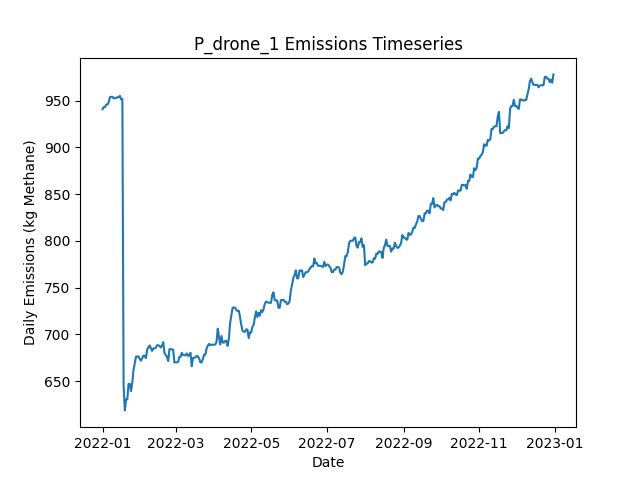

The table this chart was drawn from, first rows:
Date, Daily Emissions (Kg Methane), Daily Mitigable Emissions (Kg Methane), Daily Non-Mitigable Emissions (Kg Methan…, Daily Cost ($), Active Leaks, New Leaks, Leaks Repaired, Leaks Naturally Repaired, Leaks Tagged, Daily Repair Cost ($), Daily Natural Repair Cost ($), drone Deployment Cost ($), drone Sites flagged for Follow-Up, drone Leaks tagged for repair, drone Sites Visited, drone Travel Time (Minutes), drone Survey Time (Minutes), OGI_FU Deployment Cost ($), OGI_FU Sites flagged for Follow-Up, OGI_FU Leaks tagged for repair, OGI_FU Sites Visited, OGI_FU Travel Time (Minutes), OGI_FU Survey Time (Minutes)
2022-01-01, 940.8, 599.1, 341.8, 500, 361, 363, 0, 1, 0.00000, 0.00000, 200, 500, 0, , 9, 300, 180, 0.00000, , 0, 0, 0, 0
2022-01-02, 943.1, 601.3, 341.8, 500, 361, 1, 0, 1, 0.00000, 0.00000, 200, 500, 0, , 1, 30, 20, 0.00000, , 0, 0, 0, 0
2022-01-03, 943.1, 601.3, 341.8, 3000, 361, 0, 0, 0, 119, 0.00000, 0.00000, 0.00000, 9, , 0, 0, 0, 3000, , 119, 9, 360, 1080
2022-01-04, 945.7, 604, 341.8, 500, 362, 1, 0, 0, 13, 0.00000, 0.00000, 0.00000, 1, , 0, 0, 0, 500, , 13, 1, 30, 120
2022-01-05, 945.7, 604, 341.8, 0.00000, 362, 0, 0, 0, 0.00000, 0.00000, 0.00000, 0.00000, 0, , 0, 0, 0, 0.00000, , 0, 0, 0, 0
2022-01-06, 948.4, 606.7, 341.8, 0.00000, 363, 1, 0, 0, 0.00000, 0.00000, 0.00000, 0.00000, 0, , 0, 0, 0, 0.00000, , 0, 0, 0, 0
2022-01-07, 953.8, 612, 341.8, 0.00000, 365, 2, 0, 0, 0.00000, 0.00000, 0.00000, 0.00000, 0, , 0, 0, 0, 0.00000, , 0, 0, 0, 0
2022-01-08, 954, 612.3, 341.8, 0.00000, 366, 1, 0, 0, 0.00000, 0.00000, 0.00000, 0.00000, 0, , 0, 0, 0, 0.00000, , 0, 0, 0, 0
2022-01-09, 954, 612.3, 341.8, 0.00000, 366, 0, 0, 0, 0.00000, 0.00000, 0.00000, 0.00000, 0, , 0, 0, 0, 0.00000, , 0, 0, 0, 0
2022-01-10, 952.5, 612.7, 339.8, 0.00000, 366, 1, 0, 0, 0.00000, 0.00000, 0.00000, 0.00000, 0, , 0, 0, 0, 0.00000, , 0, 0, 0, 0
2022-01-11, 952.5, 612.5, 340, 0.00000, 366, 1, 0, 1, 0.00000, 0.00000, 200, 0.00000, 0, , 0, 0, 0, 0.00000, , 0, 0, 0, 0
2022-01-12, 952.9, 612.5, 340.5, 0.00000, 367, 1, 0, 0, 0.00000, 0.00000, 0.00000, 0.00000, 0, , 0, 0, 0, 0.00000, , 0, 0, 0, 0
2022-01-13, 953.6, 613.1, 340.5, 0.00000, 369, 2, 0, 0, 0.00000, 0.00000, 0.00000, 0.00000, 0, , 0, 0, 0, 0.00000, , 0, 0, 0, 0
2022-01-14, 953.6, 613.1, 340.5, 0.00000, 369, 0, 0, 0, 0.00000, 0.00000, 0.00000, 0.00000, 0, , 0, 0, 0, 0.00000, , 0, 0, 0, 0
2022-01-15, 955.2, 614.7, 340.5, 0.00000, 370, 1, 0, 0, 0.00000, 0.00000, 0.00000, 0.00000, 0, , 0, 0, 0, 0.00000, , 0, 0, 0, 0
2022-01-16, 951.4, 619.2, 332.2, 0.00000, 370, 1, 0, 0, 0.00000, 0.00000, 0.00000, 0.00000, 0, , 0, 0, 0, 0.00000, , 0, 0, 0, 0
2022-01-17, 951.8, 619.6, 332.2, 0.00000, 371, 1, 0, 0, 0.00000, 0.00000, 0.00000, 0.00000, 0, , 0, 0, 0, 0.00000, , 0, 0, 0, 0
2022-01-18, 645.7, 313.5, 332.2, 19800, 275, 3, 99, 0, 0.00000, 19800, 0.00000, 0.00000, 0, , 0, 0, 0, 0.00000, , 0, 0, 0, 0
2022-01-19, 618.7, 286.9, 331.7, 2000, 265, 1, 10, 0, 0.00000, 2000, 0.00000, 0.00000, 0, , 0, 0, 0, 0.00000, , 0, 0, 0, 0
2022-01-20, 630.3, 289.6, 340.7, 0.00000, 267, 2, 0, 0, 0.00000, 0.00000, 0.00000, 0.00000, 0, , 0, 0, 0, 0.00000, , 0, 0, 0, 0
2022-01-21, 630.5, 289.4, 341.1, 0.00000, 267, 1, 0, 1, 0.00000, 0.00000, 200, 0.00000, 0, , 0, 0, 0, 0.00000, , 0, 0, 0, 0
2022-01-22, 647, 289.4, 357.7, 0.00000, 269, 2, 0, 0, 0.00000, 0.00000, 0.00000, 0.00000, 0, , 0, 0, 0, 0.00000, , 0, 0, 0, 0
2022-01-23, 647, 289.4, 357.7, 0.00000, 269, 0, 0, 0, 0.00000, 0.00000, 0.00000, 0.00000, 0, , 0, 0, 0, 0.00000, , 0, 0, 0, 0
2022-01-24, 639.2, 290.5, 348.7, 0.00000, 268, 1, 0, 1, 0.00000, 0.00000, 200, 0.00000, 0, , 0, 0, 0, 0.00000, , 0, 0, 0, 0
2022-01-25, 648.2, 290.5, 357.7, 0.00000, 269, 1, 0, 0, 0.00000, 0.00000, 0.00000, 0.00000, 0, , 0, 0, 0, 0.00000, , 0, 0, 0, 0
2022-01-26, 661.8, 304.6, 357.2, 0.00000, 272, 4, 0, 0, 0.00000, 0.00000, 0.00000, 0.00000, 0, , 0, 0, 0, 0.00000, , 0, 0, 0, 0
2022-01-27, 668.9, 307.2, 361.6, 0.00000, 276, 4, 0, 0, 0.00000, 0.00000, 0.00000, 0.00000, 0, , 0, 0, 0, 0.00000, , 0, 0, 0, 0
2022-01-28, 676.2, 305.7, 370.6, 0.00000, 276, 1, 0, 1, 0.00000, 0.00000, 200, 0.00000, 0, , 0, 0, 0, 0.00000, , 0, 0, 0, 0
2022-01-29, 676.2, 305.7, 370.6, 0.00000, 276, 0, 0, 0, 0.00000, 0.00000, 0.00000, 0.00000, 0, , 0, 0, 0, 0.00000, , 0, 0, 0, 0
2022-01-30, 676.5, 307.9, 368.6, 0.00000, 275, 1, 0, 1, 0.00000, 0.00000, 200, 0.00000, 0, , 0, 0, 0, 0.00000, , 0, 0, 0, 0
2022-01-31, 673.8, 305.2, 368.6, 0.00000, 274, 0, 0, 1, 0.00000, 0.00000, 200, 0.00000, 0, , 0, 0, 0, 0.00000, , 0, 0, 0, 0
2022-02-01, 671.8, 305.2, 366.6, 0.00000, 273, 0, 0, 0, 0.00000, 0.00000, 0.00000, 0.00000, 0, , 0, 0, 0, 0.00000, , 0, 0, 0, 0
2022-02-02, 674.5, 307.9, 366.6, 0.00000, 274, 1, 0, 0, 0.00000, 0.00000, 0.00000, 0.00000, 0, , 0, 0, 0, 0.00000, , 0, 0, 0, 0
2022-02-03, 677.2, 310.6, 366.6, 0.00000, 275, 1, 0, 0, 0.00000, 0.00000, 0.00000, 0.00000, 0, , 0, 0, 0, 0.00000, , 0, 0, 0, 0
2022-02-04, 677.2, 310.6, 366.6, 0.00000, 275, 0, 0, 0, 0.00000, 0.00000, 0.00000, 0.00000, 0, , 0, 0, 0, 0.00000, , 0, 0, 0, 0
2022-02-05, 674.5, 307.9, 366.6, 0.00000, 274, 0, 0, 1, 0.00000, 0.00000, 200, 0.00000, 0, , 0, 0, 0, 0.00000, , 0, 0, 0, 0
2022-02-06, 683.5, 307.9, 375.5, 0.00000, 275, 1, 0, 0, 0.00000, 0.00000, 0.00000, 0.00000, 0, , 0, 0, 0, 0.00000, , 0, 0, 0, 0
2022-02-07, 686.1, 310.6, 375.5, 0.00000, 276, 1, 0, 0, 0.00000, 0.00000, 0.00000, 0.00000, 0, , 0, 0, 0, 0.00000, , 0, 0, 0, 0
2022-02-08, 688.1, 310.6, 377.5, 0.00000, 277, 1, 0, 0, 0.00000, 0.00000, 0.00000, 0.00000, 0, , 0, 0, 0, 0.00000, , 0, 0, 0, 0
2022-02-09, 685.4, 307.9, 377.5, 0.00000, 276, 0, 0, 1, 0.00000, 0.00000, 200, 0.00000, 0, , 0, 0, 0, 0.00000, , 0, 0, 0, 0
2022-02-10, 682.3, 304.8, 377.5, 0.00000, 273, 0, 0, 3, 0.00000, 0.00000, 600, 0.00000, 0, , 0, 0, 0, 0.00000, , 0, 0, 0, 0
2022-02-11, 685, 307.5, 377.5, 0.00000, 274, 1, 0, 0, 0.00000, 0.00000, 0.00000, 0.00000, 0, , 0, 0, 0, 0.00000, , 0, 0, 0, 0
2022-02-12, 685, 307.5, 377.5, 0.00000, 274, 0, 0, 0, 0.00000, 0.00000, 0.00000, 0.00000, 0, , 0, 0, 0, 0.00000, , 0, 0, 0, 0
2022-02-13, 685.7, 307.5, 378.2, 0.00000, 275, 1, 0, 0, 0.00000, 0.00000, 0.00000, 0.00000, 0, , 0, 0, 0, 0.00000, , 0, 0, 0, 0
2022-02-14, 688.3, 310.1, 378.2, 0.00000, 276, 1, 0, 0, 0.00000, 0.00000, 0.00000, 0.00000, 0, , 0, 0, 0, 0.00000, , 0, 0, 0, 0
2022-02-15, 688.3, 310.1, 378.2, 0.00000, 276, 0, 0, 0, 0.00000, 0.00000, 0.00000, 0.00000, 0, , 0, 0, 0, 0.00000, , 0, 0, 0, 0
2022-02-16, 687.7, 311.7, 376, 0.00000, 275, 1, 0, 0, 0.00000, 0.00000, 0.00000, 0.00000, 0, , 0, 0, 0, 0.00000, , 0, 0, 0, 0
2022-02-17, 685.9, 309.9, 376, 0.00000, 275, 1, 0, 1, 0.00000, 0.00000, 200, 0.00000, 0, , 0, 0, 0, 0.00000, , 0, 0, 0, 0
2022-02-18, 687.9, 309.9, 378, 0.00000, 276, 2, 0, 1, 0.00000, 0.00000, 200, 0.00000, 0, , 0, 0, 0, 0.00000, , 0, 0, 0, 0
2022-02-19, 691.6, 311.5, 380.2, 0.00000, 279, 3, 0, 0, 0.00000, 0.00000, 0.00000, 0.00000, 0, , 0, 0, 0, 0.00000, , 0, 0, 0, 0
2022-02-20, 680, 308.8, 371.2, 0.00000, 277, 0, 0, 1, 0.00000, 0.00000, 200, 0.00000, 0, , 0, 0, 0, 0.00000, , 0, 0, 0, 0
2022-02-21, 677.8, 308.6, 369.2, 0.00000, 275, 0, 0, 1, 0.00000, 0.00000, 200, 0.00000, 0, , 0, 0, 0, 0.00000, , 0, 0, 0, 0
2022-02-22, 676, 306.8, 369.2, 0.00000, 275, 1, 0, 1, 0.00000, 0.00000, 200, 0.00000, 0, , 0, 0, 0, 0.00000, , 0, 0, 0, 0
2022-02-23, 671.4, 304.1, 367.3, 0.00000, 273, 0, 0, 1, 0.00000, 0.00000, 200, 0.00000, 0, , 0, 0, 0, 0.00000, , 0, 0, 0, 0
2022-02-24, 684.1, 316.9, 367.3, 0.00000, 275, 2, 0, 0, 0.00000, 0.00000, 0.00000, 0.00000, 0, , 0, 0, 0, 0.00000, , 0, 0, 0, 0
2022-02-25, 684.1, 316.9, 367.3, 0.00000, 275, 0, 0, 0, 0.00000, 0.00000, 0.00000, 0.00000, 0, , 0, 0, 0, 0.00000, , 0, 0, 0, 0
2022-02-26, 684.1, 316.9, 367.3, 0.00000, 275, 0, 0, 0, 0.00000, 0.00000, 0.00000, 0.00000, 0, , 0, 0, 0, 0.00000, , 0, 0, 0, 0
2022-02-27, 683.5, 316.9, 366.6, 0.00000, 274, 0, 0, 0, 0.00000, 0.00000, 0.00000, 0.00000, 0, , 0, 0, 0, 0.00000, , 0, 0, 0, 0
2022-02-28, 670, 319.8, 350.3, 0.00000, 274, 3, 0, 0, 0.00000, 0.00000, 0.00000, 0.00000, 0, , 0, 0, 0, 0.00000, , 0, 0, 0, 0
2022-03-01, 670, 319.8, 350.3, 0.00000, 274, 0, 0, 0, 0.00000, 0.00000, 0.00000, 0.00000, 0, , 0, 0, 0, 0.00000, , 0, 0, 0, 0
... 305 more rows
